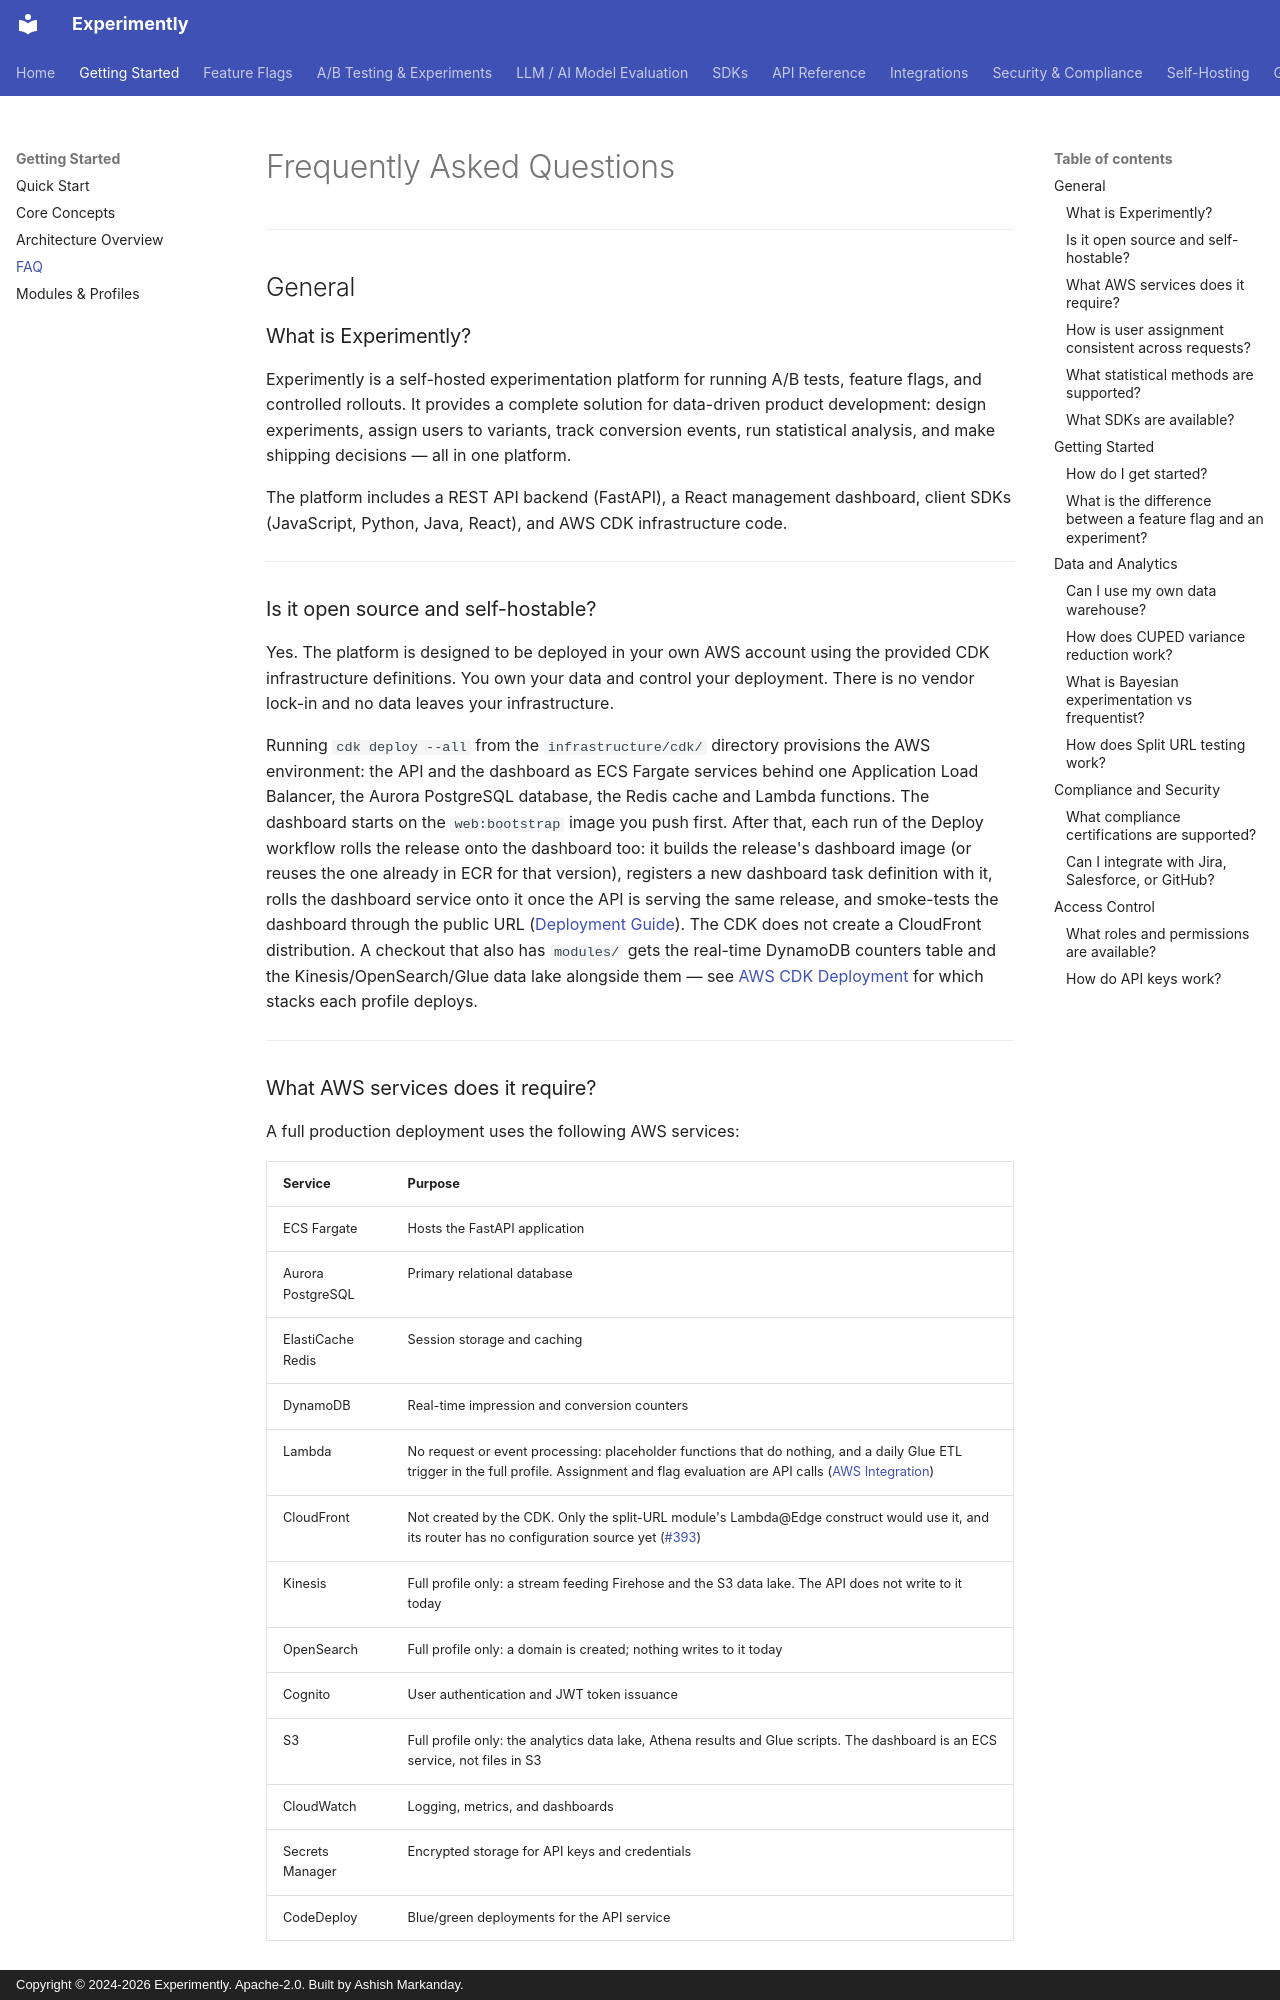

repository: getexperimently/experimently · page: getting-started/faq/index.html · generator: mkdocs · copyright: Copyright © 2024-2026 Experimently. Apache-2.0. Built by Ashish Markanday.

# Frequently Asked Questions

---

## General

### What is Experimently?

Experimently is a self-hosted experimentation platform for running A/B tests, feature flags, and controlled rollouts. It provides a complete solution for data-driven product development: design experiments, assign users to variants, track conversion events, run statistical analysis, and make shipping decisions — all in one platform.

The platform includes a REST API backend (FastAPI), a React management dashboard, client SDKs (JavaScript, Python, Java, React), and AWS CDK infrastructure code.

---

### Is it open source and self-hostable?

Yes. The platform is designed to be deployed in your own AWS account using the provided CDK infrastructure definitions. You own your data and control your deployment. There is no vendor lock-in and no data leaves your infrastructure.

Running `cdk deploy --all` from the `infrastructure/cdk/` directory provisions the AWS environment: the API and the dashboard as ECS Fargate services behind one Application Load Balancer, the Aurora PostgreSQL database, the Redis cache and Lambda functions. The dashboard starts on the `web:bootstrap` image you push first. After that, each run of the Deploy workflow rolls the release onto the dashboard too: it builds the release's dashboard image (or reuses the one already in ECR for that version), registers a new dashboard task definition with it, rolls the dashboard service onto it once the API is serving the same release, and smoke-tests the dashboard through the public URL ([Deployment Guide](../deployment/deployment-guide.md)). The CDK does not create a CloudFront distribution. A checkout that also has `modules/` gets the real-time DynamoDB counters table and the Kinesis/OpenSearch/Glue data lake alongside them — see [AWS CDK Deployment](../self-hosting/cdk.md) for which stacks each profile deploys.

---

### What AWS services does it require?

A full production deployment uses the following AWS services:

| Service | Purpose |
|---------|---------|
| ECS Fargate | Hosts the FastAPI application |
| Aurora PostgreSQL | Primary relational database |
| ElastiCache Redis | Session storage and caching |
| DynamoDB | Real-time impression and conversion counters |
| Lambda | No request or event processing: placeholder functions that do nothing, and a daily Glue ETL trigger in the full profile. Assignment and flag evaluation are API calls ([AWS Integration](../integrations/aws.md#lambda-functions)) |
| CloudFront | Not created by the CDK. Only the split-URL module's Lambda@Edge construct would use it, and its router has no configuration source yet ([#393](https://github.com/getexperimently/experimently/issues/393)) |
| Kinesis | Full profile only: a stream feeding Firehose and the S3 data lake. The API does not write to it today |
| OpenSearch | Full profile only: a domain is created; nothing writes to it today |
| Cognito | User authentication and JWT token issuance |
| S3 | Full profile only: the analytics data lake, Athena results and Glue scripts. The dashboard is an ECS service, not files in S3 |
| CloudWatch | Logging, metrics, and dashboards |
| Secrets Manager | Encrypted storage for API keys and credentials |
| CodeDeploy | Blue/green deployments for the API service |

For local development, Docker Compose provides PostgreSQL and Redis, and LocalStack can emulate most AWS services.

---
